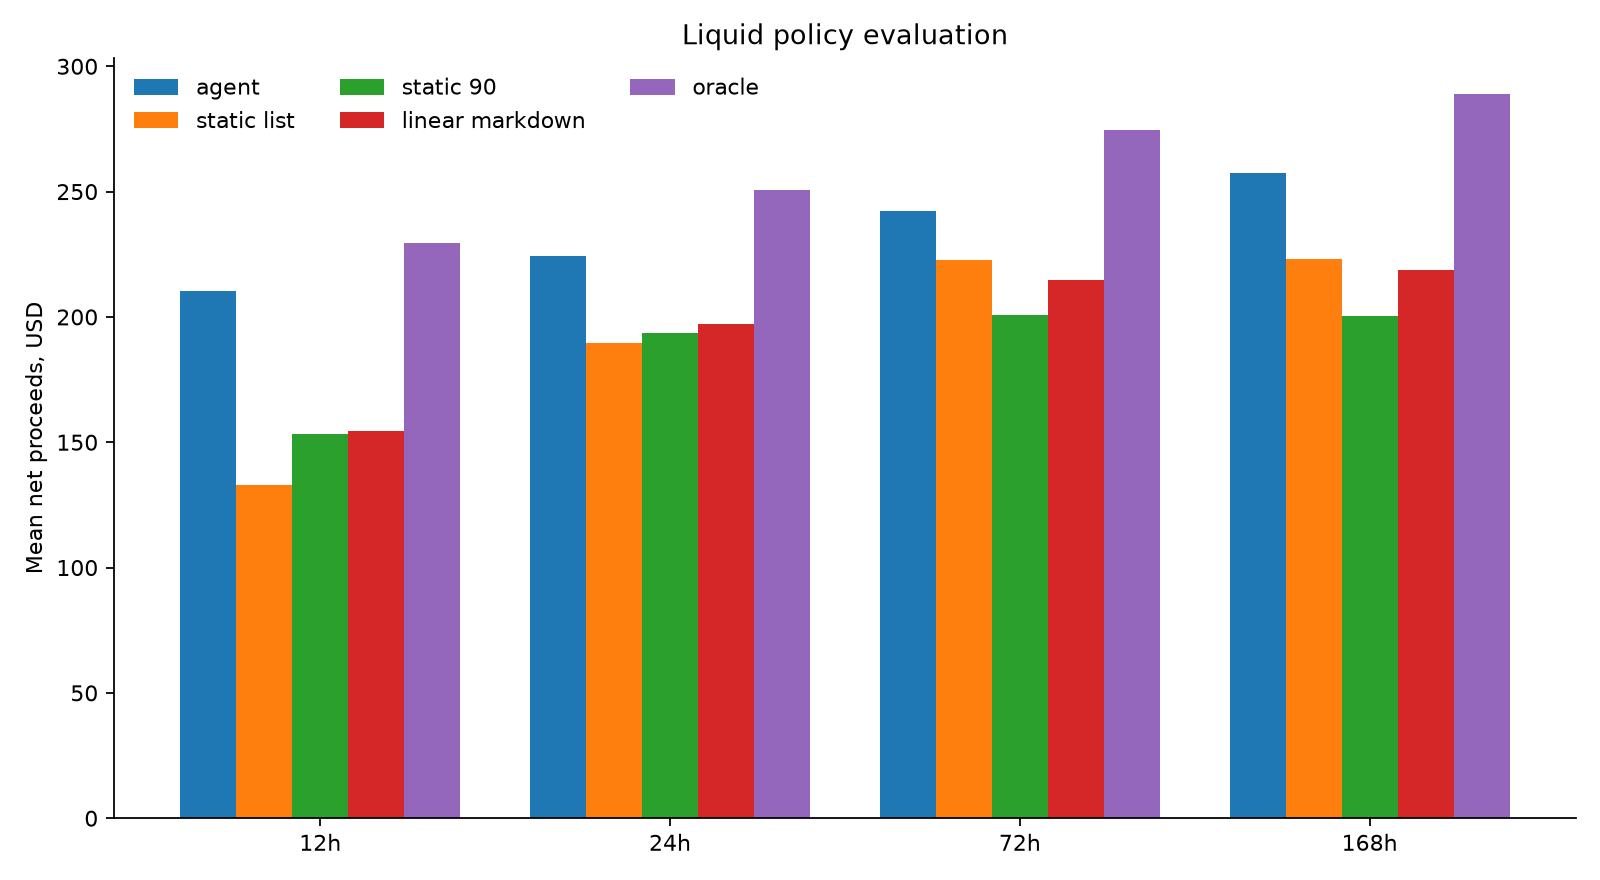

The data file committed next to this chart (first rows):
policy, archetype, deadline_hours, seed, net_cents, sold, sale_hour, exit_kind, seller_interruptions, invariant_violations
agent, headphones, 12, 0, 16727, True, 10.68, market, 0, 0
static_list, headphones, 12, 0, 16554, True, 10.68, market, 0, 0
static_90, headphones, 12, 0, 14732, True, 8.512, market, 0, 0
linear_markdown, headphones, 12, 0, 14385, True, 8.512, market, 0, 0
oracle, headphones, 12, 0, 17334, True, 10.68, market, 0, 0
agent, headphones, 12, 1, 20749, True, 1.731, market, 0, 0
static_list, headphones, 12, 1, 19876, True, 1.731, market, 0, 0
static_90, headphones, 12, 1, 17836, True, 1.731, market, 0, 0
linear_markdown, headphones, 12, 1, 19390, True, 1.731, market, 0, 0
oracle, headphones, 12, 1, 22206, True, 1.731, market, 0, 0
agent, headphones, 12, 2, 14800, True, 12.0, instant, 1, 0
static_list, headphones, 12, 2, 0, False, , unsold, 0, 0
static_90, headphones, 12, 2, 0, False, , unsold, 0, 0
linear_markdown, headphones, 12, 2, 0, False, , unsold, 0, 0
oracle, headphones, 12, 2, 14800, True, 12.0, instant, 0, 0
agent, headphones, 12, 3, 18710, True, 3.42, market, 0, 0
static_list, headphones, 12, 3, 16554, True, 3.812, market, 0, 0
static_90, headphones, 12, 3, 17836, True, 3.42, market, 0, 0
linear_markdown, headphones, 12, 3, 18904, True, 3.42, market, 0, 0
oracle, headphones, 12, 3, 19196, True, 3.42, market, 0, 0
agent, headphones, 12, 4, 16640, True, 9.67, market, 0, 0
static_list, headphones, 12, 4, 16554, True, 9.67, market, 0, 0
static_90, headphones, 12, 4, 14732, True, 9.67, market, 0, 0
linear_markdown, headphones, 12, 4, 14125, True, 9.67, market, 0, 0
oracle, headphones, 12, 4, 17855, True, 9.67, market, 0, 0
agent, headphones, 12, 5, 14800, True, 12.0, instant, 1, 0
static_list, headphones, 12, 5, 16554, True, 5.946, market, 0, 0
static_90, headphones, 12, 5, 14732, True, 4.481, market, 0, 0
linear_markdown, headphones, 12, 5, 15079, True, 5.946, market, 0, 0
oracle, headphones, 12, 5, 16901, True, 6.99, market, 0, 0
agent, headphones, 12, 6, 14800, True, 12.0, instant, 1, 0
static_list, headphones, 12, 6, 0, False, , unsold, 0, 0
static_90, headphones, 12, 6, 14732, True, 10.35, market, 0, 0
linear_markdown, headphones, 12, 6, 13951, True, 10.35, market, 0, 0
oracle, headphones, 12, 6, 14906, True, 10.35, market, 0, 0
agent, headphones, 12, 7, 20458, True, 4.696, market, 0, 0
static_list, headphones, 12, 7, 19876, True, 4.696, market, 0, 0
static_90, headphones, 12, 7, 17836, True, 4.696, market, 0, 0
linear_markdown, headphones, 12, 7, 18516, True, 4.696, market, 0, 0
oracle, headphones, 12, 7, 21915, True, 4.696, market, 0, 0
agent, headphones, 12, 8, 17161, True, 5.509, market, 0, 0
static_list, headphones, 12, 8, 16554, True, 5.509, market, 0, 0
static_90, headphones, 12, 8, 14732, True, 1.41, market, 0, 0
linear_markdown, headphones, 12, 8, 16207, True, 1.41, market, 0, 0
oracle, headphones, 12, 8, 20371, True, 7.37, market, 0, 0
agent, headphones, 12, 9, 17334, True, 0.5056, market, 0, 0
static_list, headphones, 12, 9, 16554, True, 0.5056, market, 0, 0
static_90, headphones, 12, 9, 14732, True, 0.5056, market, 0, 0
linear_markdown, headphones, 12, 9, 16467, True, 0.5056, market, 0, 0
oracle, headphones, 12, 9, 17421, True, 0.5056, market, 0, 0
agent, headphones, 12, 10, 17334, True, 1.048, market, 0, 0
static_list, headphones, 12, 10, 16554, True, 1.048, market, 0, 0
static_90, headphones, 12, 10, 14732, True, 1.048, market, 0, 0
linear_markdown, headphones, 12, 10, 16294, True, 1.048, market, 0, 0
oracle, headphones, 12, 10, 17768, True, 1.048, market, 0, 0
agent, headphones, 12, 11, 16574, True, 9.676, market, 0, 0
static_list, headphones, 12, 11, 0, False, , unsold, 0, 0
static_90, headphones, 12, 11, 17836, True, 9.676, market, 0, 0
linear_markdown, headphones, 12, 11, 17157, True, 9.676, market, 0, 0
oracle, headphones, 12, 11, 19487, True, 10.86, market, 0, 0
... 11,940 more rows
